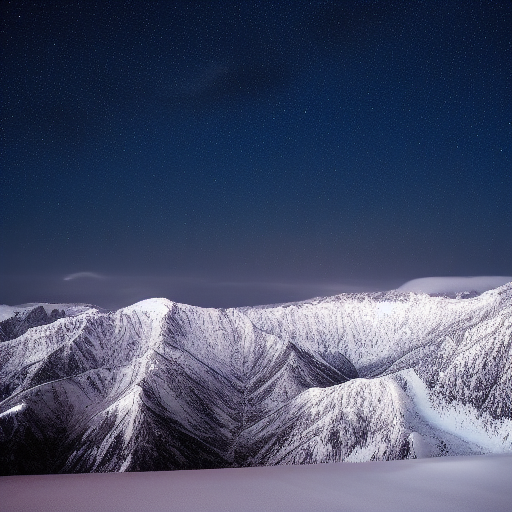
Generation parameters embedded in this image by AUTOMATIC1111 Stable Diffusion web UI or a fork of it (Forge, ...) (PNG 'parameters' text chunk):
a starlit night over snow-covered peaks
Steps: 20, Sampler: Euler a, Schedule type: Automatic, CFG scale: 7, Seed: 2124538497, Size: 512x512, Model hash: fe4efff1e1, Model: sd-v1-4, Version: v1.10.1